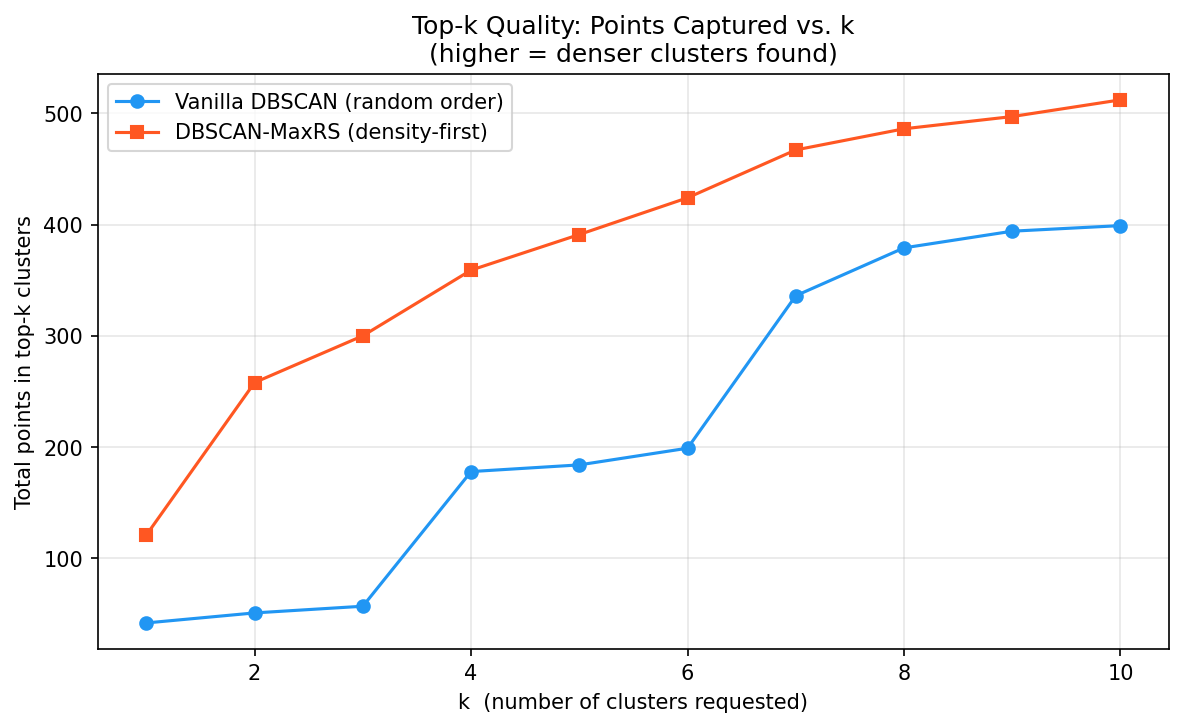

The data file committed next to this chart (first rows):
k, vanilla_n_clusters, vanilla_total_pts, vanilla_sizes, opt_n_clusters, opt_total_pts, opt_sizes
1, 1, 42, [42], 1, 121, [121]
2, 2, 51, [42, 9], 2, 258, [137, 121]
3, 3, 57, [42, 9, 6], 3, 300, [137, 121, 42]
4, 4, 178, [121, 42, 9, 6], 4, 359, [137, 121, 59, 42]
5, 5, 184, [121, 42, 9, 6, 6], 5, 391, [137, 121, 59, 42, 32]
6, 6, 199, [121, 42, 15, 9, 6, 6], 6, 424, [137, 121, 59, 42, 33, 32]
7, 7, 336, [137, 121, 42, 15, 9, 6, 6], 7, 467, [137, 121, 59, 43, 42, 33, 32]
8, 8, 379, [137, 121, 43, 42, 15, 9, 6, 6], 8, 486, [137, 121, 59, 43, 42, 33, 32, 19]
9, 9, 394, [137, 121, 43, 42, 15, 15, 9, 6, 6], 9, 497, [137, 121, 59, 43, 42, 33, 32, 19, 11]
10, 10, 399, [137, 121, 43, 42, 15, 15, 9, 6, 6, 5], 10, 512, [137, 121, 59, 43, 42, 33, 32, 19, 15, 1…
